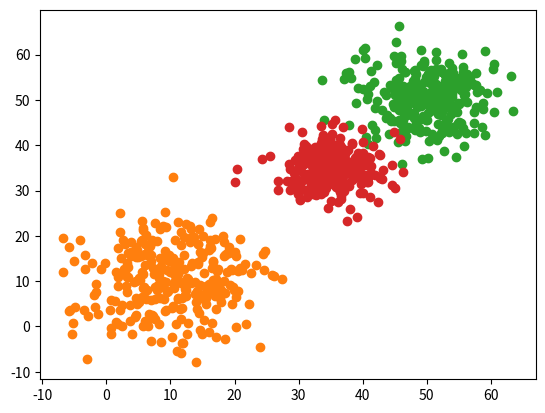

The matplotlib source for this figure: (Note: this script raises an exception after producing the figure.)
import matplotlib.pyplot as plt
import numpy as np
import numpy.random as rdm

if __name__ == "__main__":
    # 1
    data = rdm.normal(10, 7, (300, 2))
    data = np.vstack((data, rdm.normal(50, 5, (300, 2))))
    data = np.vstack((data, rdm.normal(35, 4, (300, 2))))
    tags = np.vstack((np.ones((300, 1)),
                      np.ones((300, 1)) * 2,
                      np.ones((300, 1)) * 3))
    index = np.arange(900)
    data = np.hstack((data, tags))
    rdm.shuffle(data)
    for i in range(10):
        points = data[data[:, -1] == i]
        plt.scatter(points[:, 0], points[:, 1])
    plt.show()
    np.save("data/1.npy", data)

    # 2
    data = rdm.uniform([10, 14], [50, 20], (300, 2))
    data = np.vstack((data, rdm.uniform([4, 4], [49, 10], (300, 2))))
    data = np.vstack((data, rdm.uniform([12, 30], [55, 24], (300, 2))))
    tags = np.vstack((np.ones((300, 1)),
                      np.ones((300, 1)) * 2,
                      np.ones((300, 1)) * 3))
    index = np.arange(900)
    data = np.hstack((data, tags))
    rdm.shuffle(data)
    for i in range(10):
        points = data[data[:, -1] == i]
        plt.scatter(points[:, 0], points[:, 1])
    plt.show()
    np.save("data/2.npy", data)

    # 3
    data = rdm.uniform([9, 10], [9, 50], (600, 2))
    lm = rdm.uniform(0, 2 * np.pi, 600)
    data[:, 0] = data[:, 0] + lm * 5
    data[:, -1] = data[:, -1] + np.sin(lm) * 50
    data = np.vstack((data, rdm.uniform([27, 50], [27, 80], (600, 2))))
    lm = np.linspace(0, 2 * np.pi, 600)
    data[600:, 0] = data[600:, 0] + lm * 5
    data[600:, -1] = data[600:, -1] + np.sin(lm) * 50
    data = np.vstack((data, rdm.logistic(34, 0.5, (300, 2))))
    data[1200:, -1] = data[1200:, -1] * 4 - 80
    data = np.vstack((data, rdm.uniform([15, -35], [20, 30], (300, 2))))
    data = np.vstack((data, rdm.normal((50, 90), (2, 8), (300, 2))))
    data[:, -1] = data[:, -1] / 3 + 20
    tags = np.vstack((np.ones((600, 1)),
                      np.ones((600, 1)) * 2,
                      np.ones((300, 1)) * 3,
                      np.ones((300, 1)) * 4,
                      np.ones((300, 1)) * 5))
    index = np.arange(2100)
    data = np.hstack((data, tags))
    rdm.shuffle(data)
    for i in range(10):
        points = data[data[:, -1] == i]
        plt.scatter(points[:, 0], points[:, 1])
    plt.xlim(0, 70)
    plt.ylim(0, 70)
    plt.show()
    np.save("data/3.npy", data)
